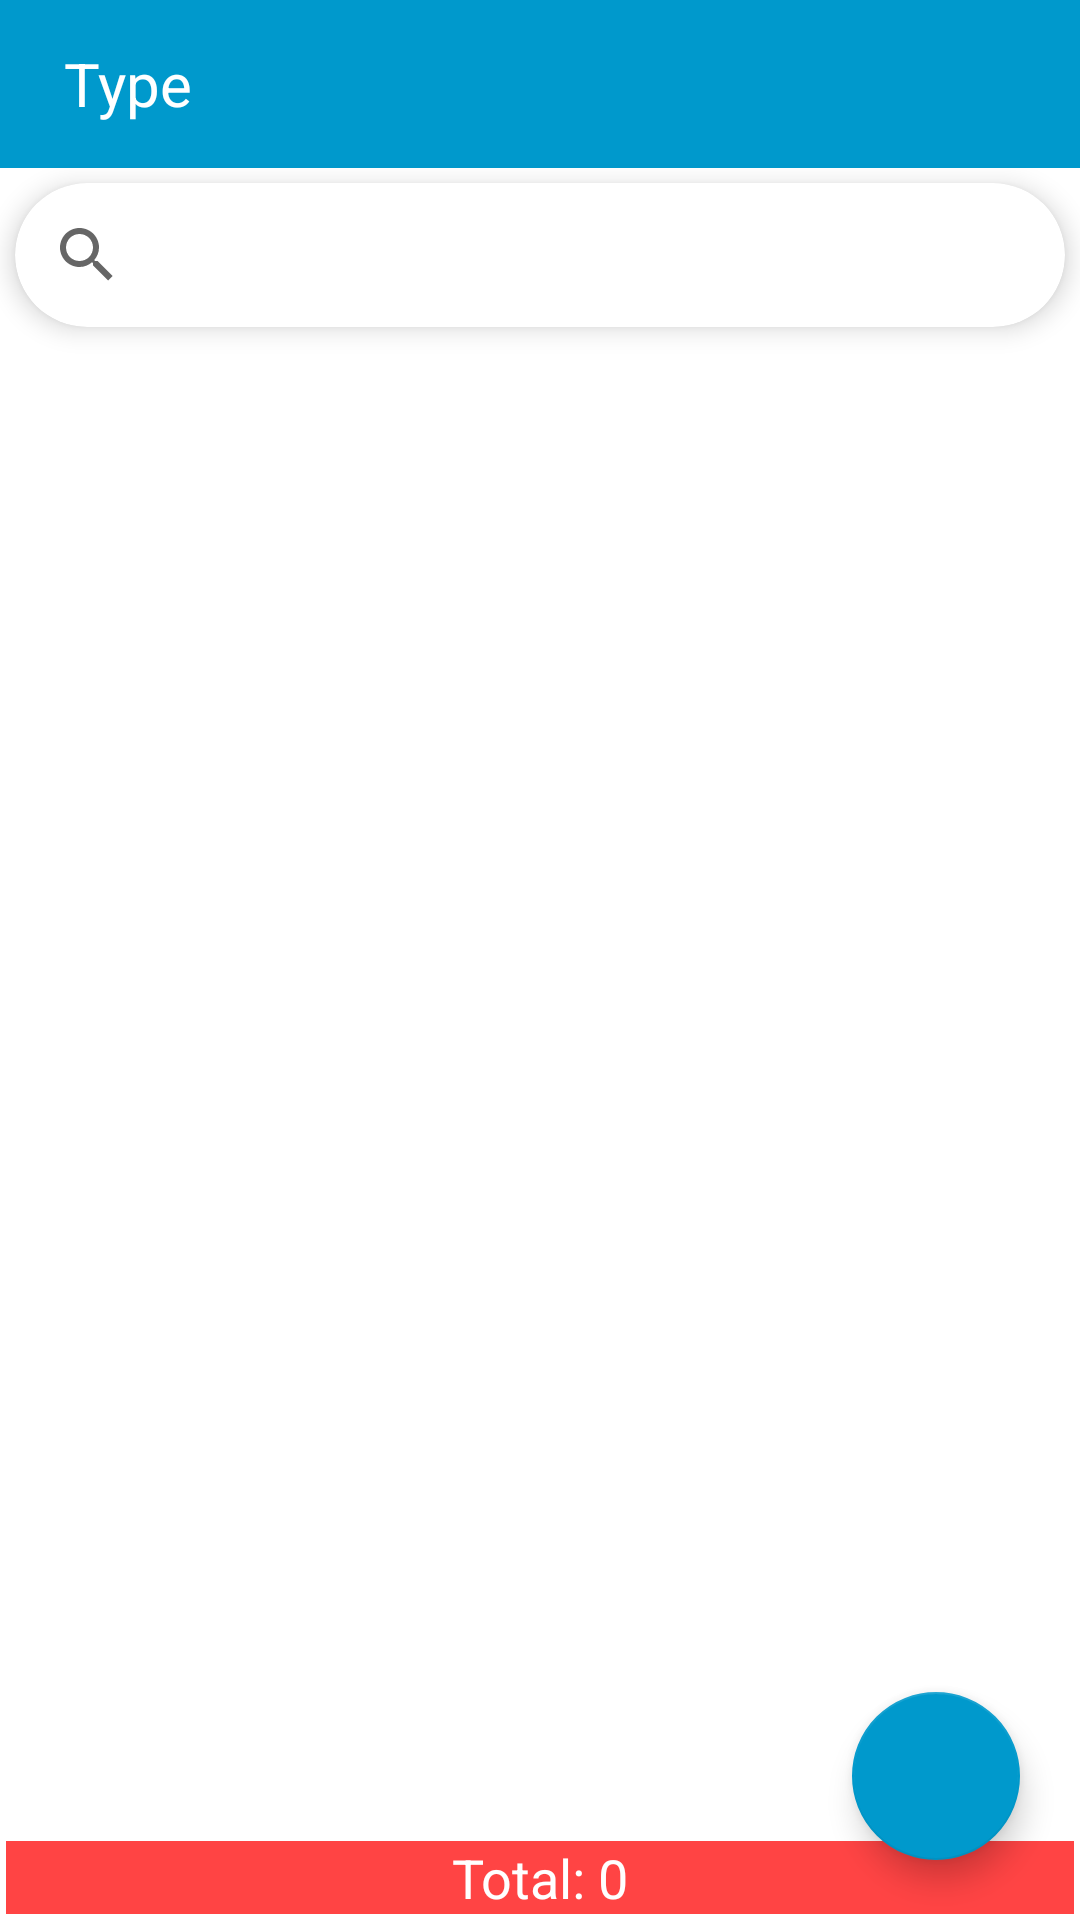

The Android layout XML behind this screen, and the referenced resources:
<!-- AndroidManifest.xml: application theme AppTheme -->
<!-- res/layout/activity_list_years.xml -->
<?xml version="1.0" encoding="utf-8"?>
<RelativeLayout xmlns:android="http://schemas.android.com/apk/res/android"
    xmlns:app="http://schemas.android.com/apk/res-auto"
    xmlns:tools="http://schemas.android.com/tools"
    android:layout_width="match_parent"
    android:layout_height="match_parent"
    tools:context=".listings.ListYears">

    <Toolbar
        android:layout_width="match_parent"
        android:layout_height="wrap_content"
        android:background="@android:color/holo_blue_dark"
        android:id="@+id/toolbar">

        <ImageButton
            android:background="@drawable/back"
            android:layout_width="wrap_content"
            android:layout_marginRight="5dp"
            android:layout_height="match_parent"
            android:id="@+id/backButton"></ImageButton>

        <TextView
            android:layout_width="wrap_content"
            android:layout_height="wrap_content"
            android:text="Type"
            android:textColor="#fff"
            android:textAlignment="center"
            android:textSize="20dp"
            android:id="@+id/txtTitle"/>
    </Toolbar>
    <com.google.android.material.card.MaterialCardView
        android:layout_width="match_parent"
        android:layout_height="wrap_content"
        app:cardCornerRadius="25dp"
        android:layout_marginRight="5dp"
        android:layout_marginLeft="5dp"
        android:layout_marginTop="5dp"
        app:cardElevation="5dp"
        android:layout_below="@id/toolbar"
        android:id="@+id/searchCard">
        <SearchView
            android:layout_width="match_parent"
            android:layout_height="wrap_content"
            android:id="@+id/yearSearch"></SearchView>
    </com.google.android.material.card.MaterialCardView>

    <androidx.recyclerview.widget.RecyclerView
        android:id="@+id/recyclerYears"
        android:layout_width="match_parent"
        android:layout_height="match_parent"
        android:layout_below="@id/searchCard"
        android:layout_above="@id/txtCategoryTotal"/>


    <com.google.android.material.floatingactionbutton.FloatingActionButton
        android:id="@+id/fabAddEntry"
        android:layout_width="wrap_content"
        android:layout_height="wrap_content"
        android:layout_alignParentEnd="true"
        android:layout_alignParentBottom="true"
        android:layout_marginStart="20dp"
        android:layout_marginTop="20dp"
        android:layout_marginEnd="20dp"
        android:layout_marginBottom="20dp"
        app:backgroundTint="@android:color/holo_blue_dark"
        android:src="@drawable/add_button" />


    <TextView
        android:id="@+id/txtCategoryTotal"
        android:layout_width="match_parent"
        android:layout_height="wrap_content"
        android:layout_alignParentBottom="true"
        android:layout_margin="2dp"
        android:background="@android:color/holo_red_light"
        android:text="Total: 0"
        android:textAlignment="center"
        android:textColor="#fff"
        android:textSize="@dimen/font_category_title" />

</RelativeLayout>
<!-- resources referenced by this layout -->
<resources>
  <dimen name="font_category_title">18dp</dimen>
  <style name="AppTheme" parent="Theme.MaterialComponents.Light.NoActionBar">
          
          <item name="colorPrimary">@color/colorPrimary</item>
          <item name="colorPrimaryDark">@color/colorPrimaryDark</item>
          <item name="colorAccent">@color/colorAccent</item>
      </style>
  <!-- not gathered from this repository: default colours our renderer supplied (Android Studio template values) -->
  <color name="colorPrimary">#FF6200EE</color>
  <color name="colorPrimaryDark">#FF3700B3</color>
  <color name="colorAccent">#FF03DAC5</color>
</resources>
